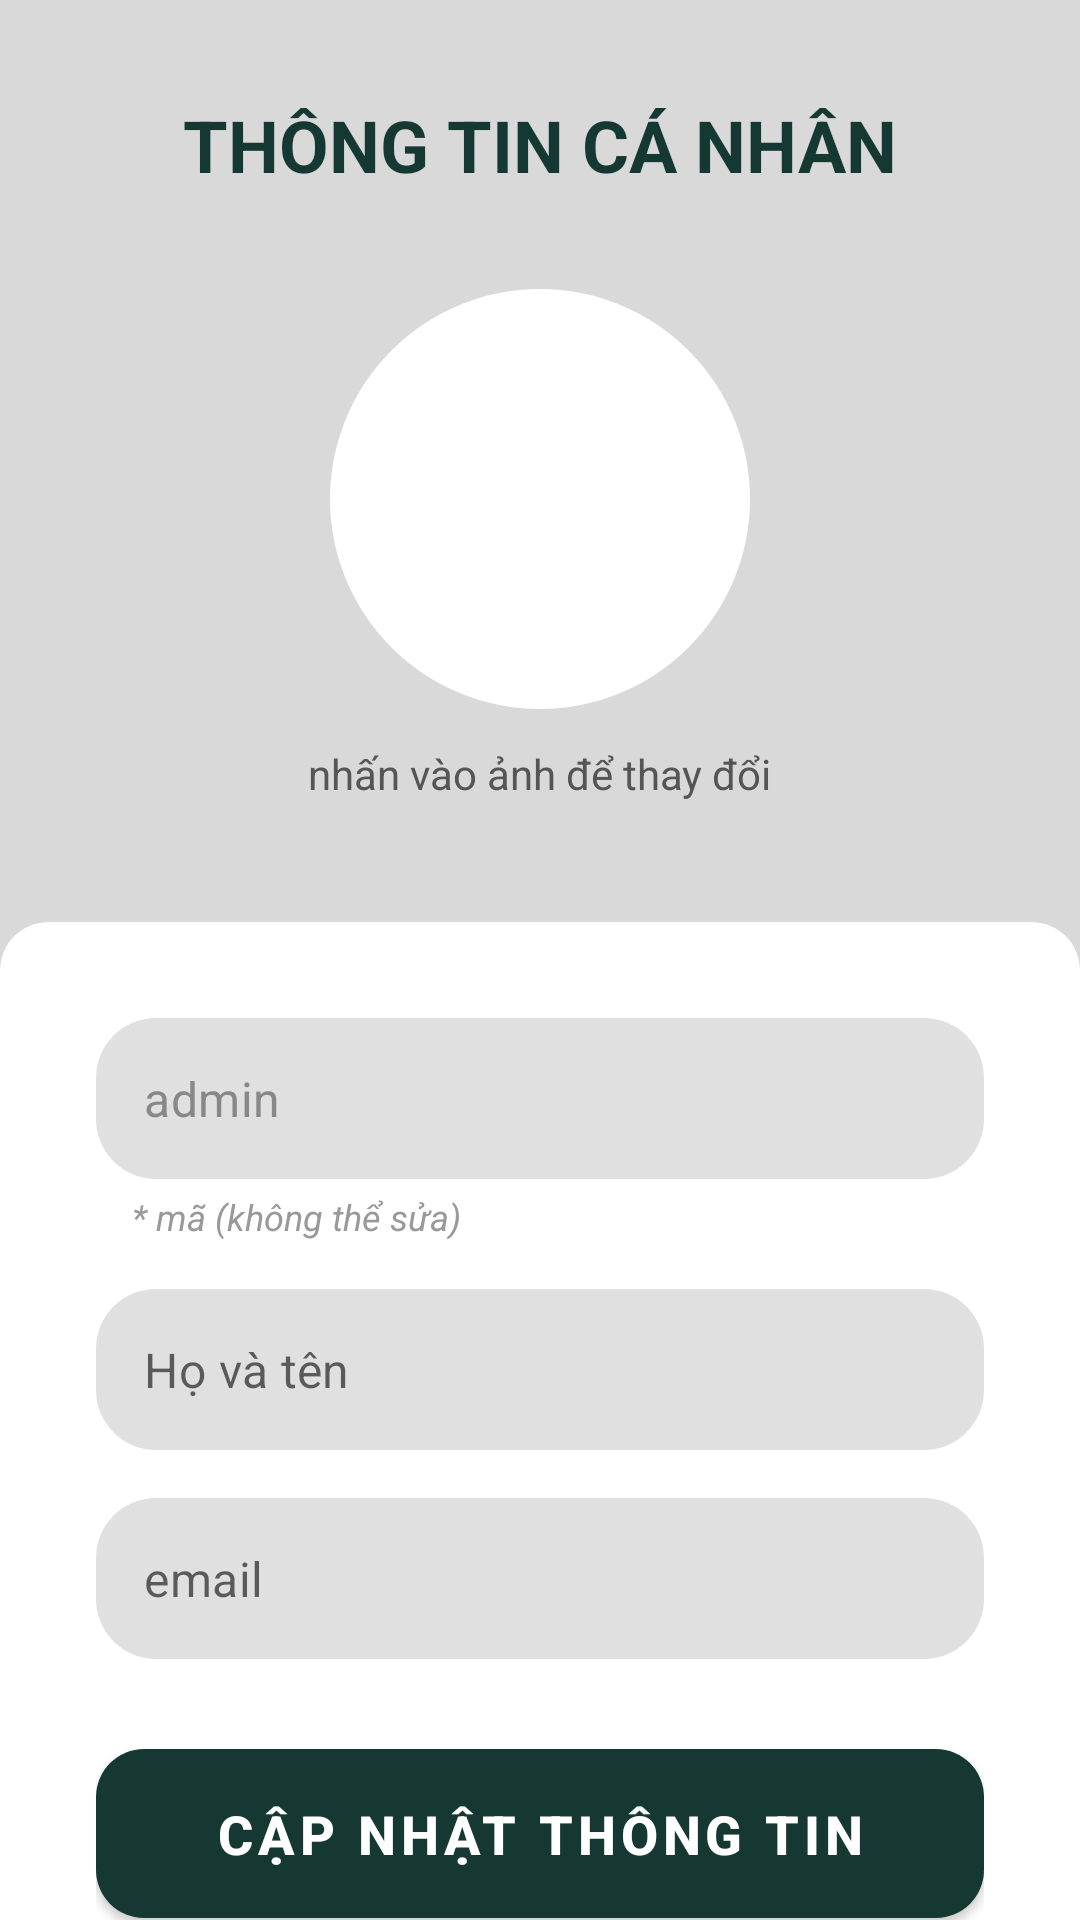

Here is an Android app screen rendered from its layout file. Give the layout XML and the strings, colors and styles it references.
<!-- AndroidManifest.xml: application theme Theme.Test2 -->
<!-- res/layout/fragment_profile.xml -->
<?xml version="1.0" encoding="utf-8"?>
<androidx.core.widget.NestedScrollView xmlns:android="http://schemas.android.com/apk/res/android"
    xmlns:app="http://schemas.android.com/apk/res-auto"
    android:layout_width="match_parent"
    android:layout_height="match_parent"
    android:fillViewport="true"
    android:background="#D9D9D9">

    <LinearLayout
        android:layout_width="match_parent"
        android:layout_height="wrap_content"
        android:orientation="vertical">

        
        <LinearLayout
            android:layout_width="match_parent"
            android:layout_height="wrap_content"
            android:orientation="vertical"
            android:gravity="center_horizontal"
            android:padding="32dp">

            <TextView
                android:layout_width="wrap_content"
                android:layout_height="wrap_content"
                android:text="THÔNG TIN CÁ NHÂN"
                android:textSize="24sp"
                android:textStyle="bold"
                android:textColor="#163832"
                android:layout_marginBottom="32dp"/>

            <com.google.android.material.imageview.ShapeableImageView
                android:id="@+id/imgProfileAvatar"
                android:layout_width="140dp"
                android:layout_height="140dp"
                android:src="@android:drawable/sym_def_app_icon"
                android:scaleType="centerCrop"
                android:background="#FFFFFF"
                android:padding="2dp"
                app:shapeAppearanceOverlay="@style/CircleImage"
                app:strokeColor="#FFFFFF"
                app:strokeWidth="4dp"/>

            <TextView
                android:layout_width="wrap_content"
                android:layout_height="wrap_content"
                android:text="nhấn vào ảnh để thay đổi"
                android:textSize="14sp"
                android:layout_marginTop="12dp"
                android:textColor="#555555"/>
        </LinearLayout>

        
        <com.google.android.material.card.MaterialCardView
            android:layout_width="match_parent"
            android:layout_height="match_parent"
            app:cardBackgroundColor="#FFFFFF"
            app:cardElevation="0dp"
            app:shapeAppearanceOverlay="@style/ShapeAppearance.App.LargeComponent"
            android:layout_marginTop="8dp">

            <LinearLayout
                android:layout_width="match_parent"
                android:layout_height="wrap_content"
                android:orientation="vertical"
                android:padding="32dp">

                <com.google.android.material.textfield.TextInputLayout
                    android:layout_width="match_parent"
                    android:layout_height="wrap_content"
                    android:layout_marginBottom="16dp"
                    style="@style/Widget.MaterialComponents.TextInputLayout.FilledBox"
                    app:boxBackgroundColor="#E0E0E0"
                    app:boxCornerRadiusTopStart="20dp"
                    app:boxCornerRadiusTopEnd="20dp"
                    app:boxCornerRadiusBottomStart="20dp"
                    app:boxCornerRadiusBottomEnd="20dp"
                    app:boxStrokeWidth="0dp"
                    app:boxStrokeWidthFocused="0dp"
                    app:hintEnabled="false">

                    <com.google.android.material.textfield.TextInputEditText
                        android:id="@+id/edProfileMaTT"
                        android:layout_width="match_parent"
                        android:layout_height="wrap_content"
                        android:hint="Mã thủ thư"
                        android:text="admin"
                        android:enabled="false"
                        android:paddingTop="16dp"
                        android:paddingBottom="16dp"
                        android:textColor="#888888"/>
                </com.google.android.material.textfield.TextInputLayout>

                <TextView
                    android:layout_width="wrap_content"
                    android:layout_height="wrap_content"
                    android:layout_marginStart="12dp"
                    android:layout_marginTop="-12dp"
                    android:layout_marginBottom="16dp"
                    android:text="* mã (không thể sửa)"
                    android:textColor="#999999"
                    android:textSize="12sp"
                    android:textStyle="italic" />

                <com.google.android.material.textfield.TextInputLayout
                    android:layout_width="match_parent"
                    android:layout_height="wrap_content"
                    android:layout_marginBottom="16dp"
                    style="@style/Widget.MaterialComponents.TextInputLayout.FilledBox"
                    app:boxBackgroundColor="#E0E0E0"
                    app:boxCornerRadiusTopStart="20dp"
                    app:boxCornerRadiusTopEnd="20dp"
                    app:boxCornerRadiusBottomStart="20dp"
                    app:boxCornerRadiusBottomEnd="20dp"
                    app:boxStrokeWidth="0dp"
                    app:boxStrokeWidthFocused="0dp"
                    app:hintEnabled="false">

                    <com.google.android.material.textfield.TextInputEditText
                        android:id="@+id/edProfileHoTen"
                        android:layout_width="match_parent"
                        android:layout_height="wrap_content"
                        android:hint="Họ và tên"
                        android:paddingTop="16dp"
                        android:paddingBottom="16dp"
                        android:textColor="#333333"/>
                </com.google.android.material.textfield.TextInputLayout>

                <com.google.android.material.textfield.TextInputLayout
                    android:layout_width="match_parent"
                    android:layout_height="wrap_content"
                    android:layout_marginBottom="24dp"
                    style="@style/Widget.MaterialComponents.TextInputLayout.FilledBox"
                    app:boxBackgroundColor="#E0E0E0"
                    app:boxCornerRadiusTopStart="20dp"
                    app:boxCornerRadiusTopEnd="20dp"
                    app:boxCornerRadiusBottomStart="20dp"
                    app:boxCornerRadiusBottomEnd="20dp"
                    app:boxStrokeWidth="0dp"
                    app:boxStrokeWidthFocused="0dp"
                    app:hintEnabled="false">

                    <com.google.android.material.textfield.TextInputEditText
                        android:id="@+id/edProfileEmail"
                        android:layout_width="match_parent"
                        android:layout_height="wrap_content"
                        android:hint="email"
                        android:inputType="textEmailAddress"
                        android:paddingTop="16dp"
                        android:paddingBottom="16dp"
                        android:textColor="#333333"/>
                </com.google.android.material.textfield.TextInputLayout>

                <com.google.android.material.button.MaterialButton
                    android:id="@+id/btnUpdateProfile"
                    android:layout_width="match_parent"
                    android:layout_height="wrap_content"
                    android:padding="16dp"
                    android:text="CẬP NHẬT THÔNG TIN"
                    android:textColor="#FFFFFF"
                    android:textSize="18sp"
                    android:textStyle="bold"
                    app:backgroundTint="#163832"
                    app:cornerRadius="16dp" />

            </LinearLayout>
        </com.google.android.material.card.MaterialCardView>
    </LinearLayout>
</androidx.core.widget.NestedScrollView>
<!-- resources referenced by this layout -->
<resources>
  <style name="CircleImage">
          <item name="cornerSize">50%</item>
      </style>
  <style name="ShapeAppearance.App.LargeComponent" parent="ShapeAppearance.MaterialComponents.LargeComponent">
          <item name="cornerSize">16dp</item>
      </style>
  <style name="Theme.Test2" parent="Theme.MaterialComponents.DayNight.NoActionBar">
          
          <item name="colorPrimary">@color/primaryColor</item>
          <item name="colorPrimaryVariant">@color/primaryVariant</item>
          <item name="colorOnPrimary">@color/white</item>
          
          <item name="colorSecondary">@color/secondaryColor</item>
          <item name="colorSecondaryVariant">@color/teal_700</item>
          <item name="colorOnSecondary">@color/black</item>
          
          <item name="android:statusBarColor">?attr/colorPrimaryVariant</item>
  
          
          <item name="shapeAppearanceSmallComponent">@style/ShapeAppearance.App.SmallComponent</item>
          <item name="shapeAppearanceMediumComponent">@style/ShapeAppearance.App.MediumComponent</item>
          <item name="shapeAppearanceLargeComponent">@style/ShapeAppearance.App.LargeComponent</item>
      </style>
  <color name="primaryColor">#163832</color>
  <color name="primaryVariant">#051F20</color>
  <color name="white">#FFFFFFFF</color>
  <color name="secondaryColor">#235347</color>
  <color name="teal_700">#235347</color>
  <color name="black">#FF1A1A1A</color>
  <style name="ShapeAppearance.App.SmallComponent" parent="ShapeAppearance.MaterialComponents.SmallComponent">
          <item name="cornerSize">8dp</item>
      </style>
  <style name="ShapeAppearance.App.MediumComponent" parent="ShapeAppearance.MaterialComponents.MediumComponent">
          <item name="cornerSize">12dp</item>
      </style>
</resources>
